Image classification data set "datasets" (MatthiasDR96/vision_demonstrator on GitHub). Class labels (3): c-not defect, no defect, scratch.

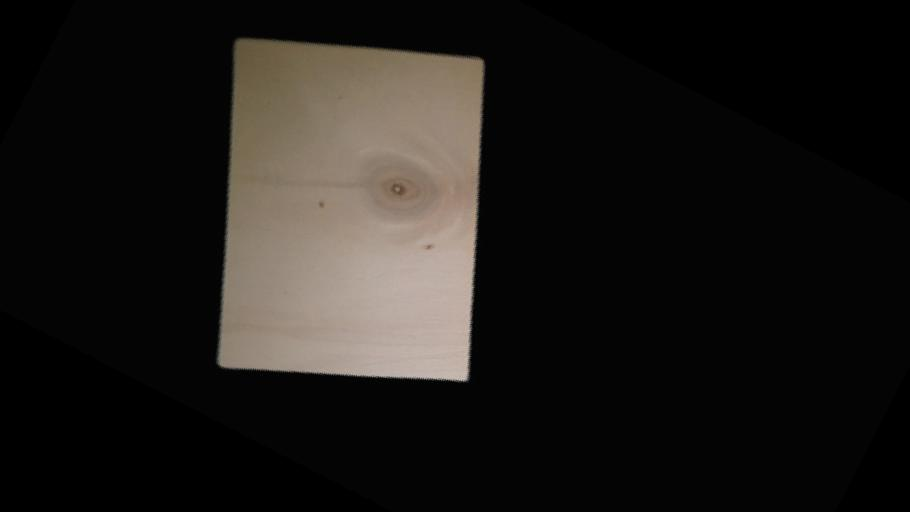
Label: c-not defect

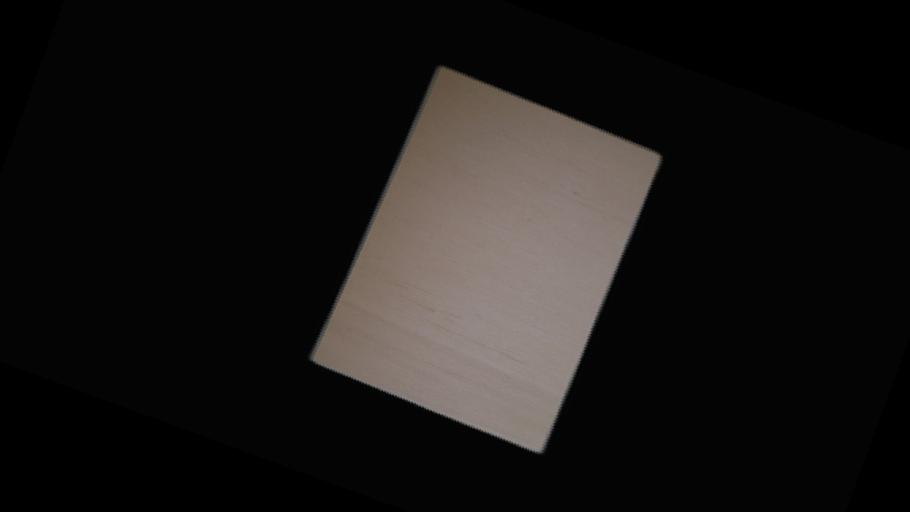
Label: no defect

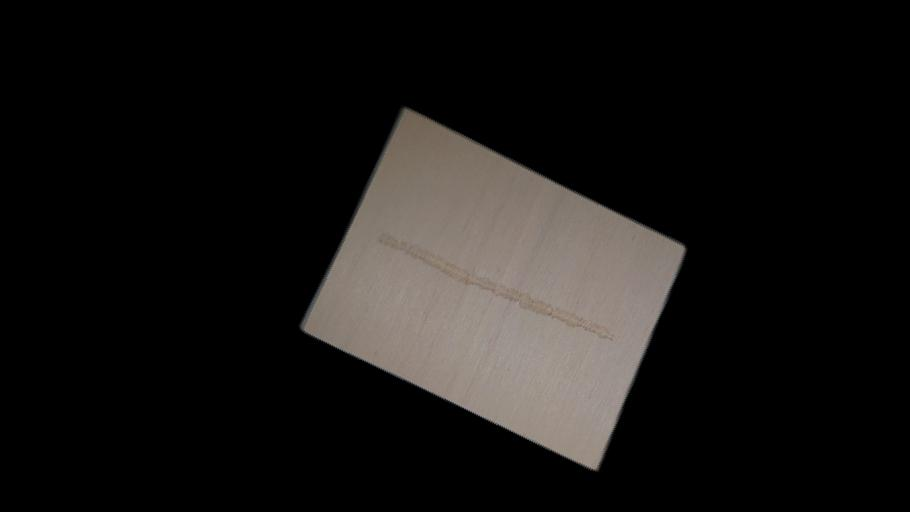
Label: scratch

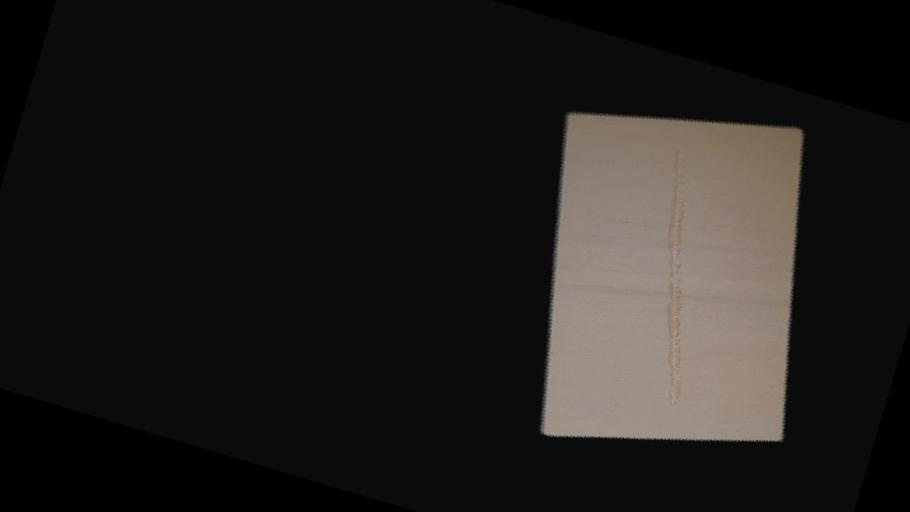
Label: scratch

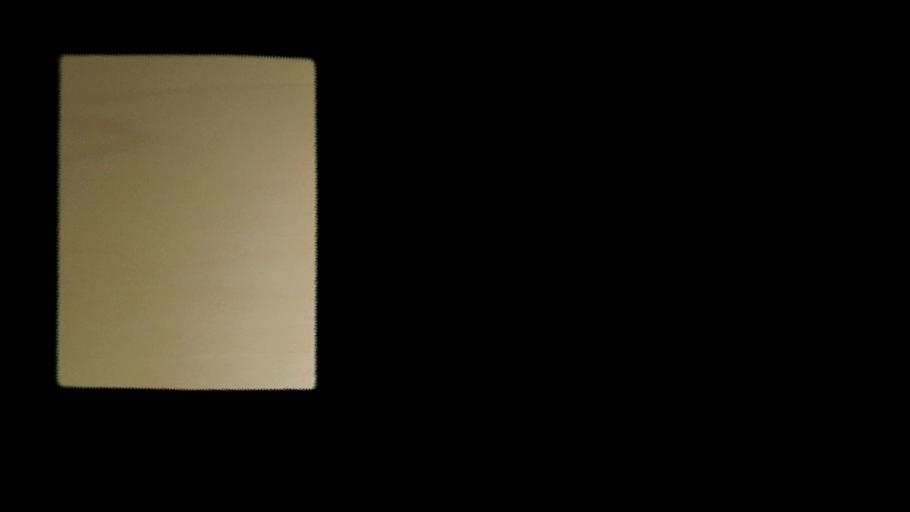
Label: no defect

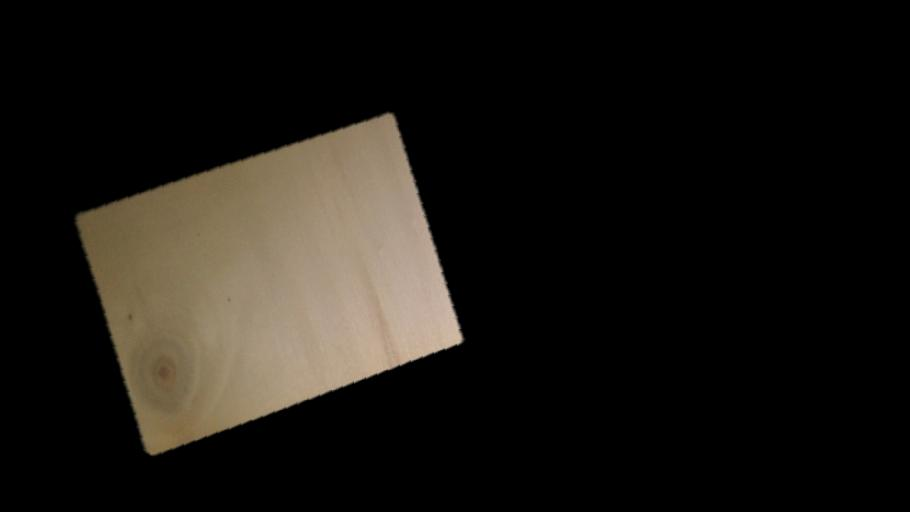
Label: c-not defect
